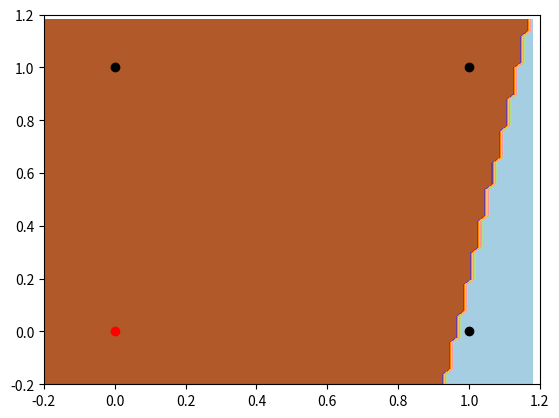

Source code (Python): (Note: this script raises an exception after producing the figure.)
import matplotlib.pyplot as plt
import numpy as np
import random

IMG_FOLDER = "../imgs/"


class Perceptron():

    def __init__(self, n_input, alpha=0.01, has_bias=True):
        self.has_bias = has_bias
        self.bias_weight = random.uniform(-1, 1)
        self.alpha = alpha
        self.weights = []
        for i in range(n_input):
            self.weights.append(random.uniform(-1, 1))

    def classify(self, input):
        summation = 0
        if(self.has_bias):
            summation += self.bias_weight * 1
        for i in range(len(self.weights)):
            summation += self.weights[i] * input[i]
        return self.activation(summation)

    def activation(self, value):
        if(value < 0):
            return 0
        else:
            return 1

    def train(self, input, target):
        guess = self.classify(input)
        error = target - guess
        if(self.has_bias):
            self.bias_weight += 1 * error * self.alpha
        for i in range(len(self.weights)):
            self.weights[i] += input[i] * error * self.alpha

# Plot y data for the plot_perceptron_func


def plot_y(fig, y):
    for i in range(len(y)):
        dot = 'ko' if y[i] > 0 else 'ro'
        plt.plot(X[i][0], X[i][1], dot)
    return fig

# Plot to illustrate the training


def plot_perceptron_func(p, y):
    h = .02
    x_min = -0.8
    x_max = 1.2
    y_min = -0.8
    y_max = 1.2
    xx = np.arange(x_min, x_max, h)
    yy = np.arange(y_min, y_max, h)
    fig, ax = plt.subplots()
    fig = plot_y(fig, y)
    Z = []
    for x in xx:
        z = []
        for y in yy:
            z.append(p.classify([x, y]))
        Z.append(z)
    ax.contourf(xx, yy, Z, cmap=plt.cm.Paired)
    plt.axis([-0.2, 1.2, -0.2, 1.2])
    plt.savefig(IMG_FOLDER+str(iteration))

# Plot just the y data


def plot_dots(X, y):
    for i in range(len(y)):
        dot = 'ko' if y[i] > 0 else 'ro'
        plt.plot(X[i][0], X[i][1], dot)
    plt.axis([-0.2, 1.2, -0.2, 1.2])
    plt.show()

# Linear function


def func_linear(x1, a, b):
    return a * x1 + b

# Sigmoid function


def sigmoid(x):
    return 1 / (1 + e ** -x)

# Plot activation function


def plot_activation_function(a=1, b=1, color='', sig=False):
    X = np.arange(-10, 10, 0.05)
    Y = sigmoid(func_linear(X, a, b)) if sigmoid else func_linear(X, a, b)
    label = 'f(x)='+str(a)+'x'+'+'+str(b)
    plt.plot(X, Y, '--', color=color, label=label)


##
# Setting Paerceptron and data
##
perceptron = Perceptron(2, has_bias=True)
X = [[0, 0], [0, 1], [1, 0], [1, 1]]
y = [0, 1, 1, 1]


##
# Training
##
for iteration in range(101):
    for i in range(len(X)):
        perceptron.train(X[i], y[i])
    if(iteration % 5 == 0):
        plot_perceptron_func(perceptron, y)

##
# Testing
##
for i in range(len(X)):
    print(X[i], perceptron.classify(X[i]))
